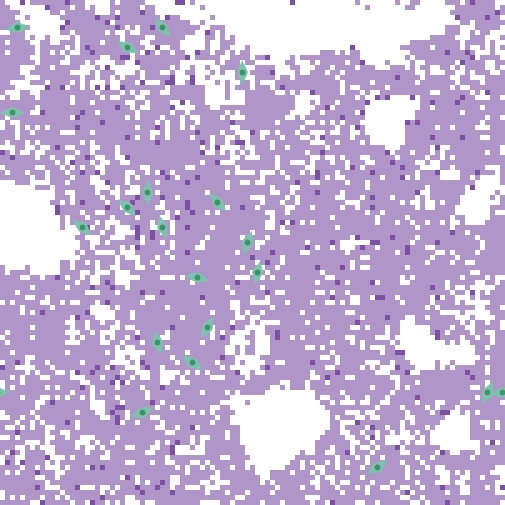

The file beside this chart, header and first rows:
export-world data (NetLogo 6.4.0)
LungFibrosis_BehaviorSpace.nlogo
10/15/2025 22:14:14:121 -0400
RANDOM STATE
0 0 -1727483681 233 0.0 false 173851897 …
GLOBALS
min-pxcor, max-pxcor, min-pycor, max-pycor, perspective, subject, nextIndex, directed-links, ticks, clock, dt, fibroblastspeed, fibro_collagen, gaussian-radius, gaussian-stdev, h, have-dosed-pentox, have-dosed-pirf, hightgfbetathresh, ifc, initial-fibroblast-cells, initial-number-of-macrophages, initial-number-of-sources, initialsourcetgfbeta
-50, 50, -50, 50, 0, nobody, 120, "NEITHER", 8736, 1, 1, 1, 1, 3, 2, 10, 1, 1, 4000, 20, 20, 0, 100, 5000
TURTLES
who, color, heading, xcor, ycor, shape, label, label-color, breed, hidden?, size, pen-size, pen-mode, tgfbeta_fb, prev-patch, tries-for-chemotax, tries-for-migrate, tgfbeta_myo
0, 77, 164.3, -18, 5, "myofibroblast", "", 9.9, {breed myofibroblasts}, false, 5, 1, "up", , {patch -17 5}, 1, 2, 268343
1, 77, 119.8, -25, 41, "myofibroblast", "", 9.9, {breed myofibroblasts}, false, 5, 1, "up", , {patch -25 40}, 1, 1, 547956
2, 77, 165.5, -19, -18, "myofibroblast", "", 9.9, {breed myofibroblasts}, false, 5, 1, "up", , {patch -18 -18}, 1, 3, 352371
3, 77, 262.6, -47, 45, "myofibroblast", "", 9.9, {breed myofibroblasts}, false, 5, 1, "up", , {patch -47 46}, 1, 1, 205808
4, 77, 309.7, -34, 5, "myofibroblast", "", 9.9, {breed myofibroblasts}, false, 5, 1, "up", , {patch -35 6}, 1, 2, 376628
5, 77, 304.9, -12, -22, "myofibroblast", "", 9.9, {breed myofibroblasts}, false, 5, 1, "up", , {patch -13 -21}, 1, 1, 203561
6, 77, 180.8, -21, 12, "myofibroblast", "", 9.9, {breed myofibroblasts}, false, 5, 1, "up", , {patch -20 12}, 1, 1, 715191
7, 77, 270.3, -48, 28, "myofibroblast", "", 9.9, {breed myofibroblasts}, false, 5, 1, "up", , {patch -48 29}, 1, 1, 301628
8, 77, 29.44, -9, -15, "myofibroblast", "", 9.9, {breed myofibroblasts}, false, 5, 1, "up", , {patch -10 -15}, 1, 1, 308448
9, 77, 203.1, 47, -28, "myofibroblast", "", 9.9, {breed myofibroblasts}, false, 5, 1, "up", , {patch 48 -28}, 1, 1, 424307
10, 77, 67.13, -22, -32, "myofibroblast", "", 9.9, {breed myofibroblasts}, false, 5, 1, "up", , {patch -22 -33}, 1, 1, 440705
11, 77, 138.1, -18, 45, "myofibroblast", "", 9.9, {breed myofibroblasts}, false, 5, 1, "up", , {patch -17 44}, 1, 1, 393306
12, 77, 193.3, 1, -4, "myofibroblast", "", 9.9, {breed myofibroblasts}, false, 5, 1, "up", , {patch 2 -4}, 1, 1, 284438
13, 77, 56.54, 25, -43, "myofibroblast", "", 9.9, {breed myofibroblasts}, false, 5, 1, "up", , {patch 24 -44}, 1, 1, 536449
14, 77, 199.2, -1, 2, "myofibroblast", "", 9.9, {breed myofibroblasts}, false, 5, 1, "up", , {patch 0 2}, 1, 1, 386281
15, 77, 0.928, -2, 36, "myofibroblast", "", 9.9, {breed myofibroblasts}, false, 5, 1, "up", , {patch -3 36}, 1, 1, 198393
16, 77, 282.3, -11, -5, "myofibroblast", "", 9.9, {breed myofibroblasts}, false, 5, 1, "up", , {patch -11 -4}, 1, 1, 515236
17, 77, 313.4, -25, 9, "myofibroblast", "", 9.9, {breed myofibroblasts}, false, 5, 1, "up", , {patch -26 10}, 1, 1, 294198
18, 77, 265.1, 50, -28, "myofibroblast", "", 9.9, {breed myofibroblasts}, false, 5, 1, "up", , {patch 50 -27}, 1, 2, 342366
19, 77, 136.8, -7, 10, "myofibroblast", "", 9.9, {breed myofibroblasts}, false, 5, 1, "up", , {patch -6 9}, 1, 3, 208036
PATCHES
pxcor, pycor, pcolor, plabel, plabel-color, total_patch_collagen, immediate_patch_collagen, old_collagen, new_myo_collagen, myo_multiplier, new_fibro_collagen, fibro_multiplier, patch_tgfbeta, patch_alveoli, mmp-concentration
-50, 50, 117, "", 9.9, 67.88, 0, 67.88, 0, 0, 0, 0, 0, 0, 0
-49, 50, 9.9, "", 9.9, 0, 0, 0, 0, 0, 0, 0, 0, 1, 0
-48, 50, 9.9, "", 9.9, 0, 0, 0, 0, 0, 0, 0, 0, 1, 0
-47, 50, 9.9, "", 9.9, 0, 0, 0, 0, 0, 0, 0, 0, 1, 0
-46, 50, 115, "", 9.9, 18.12, 0, 18.12, 0, 0, 0, 0, 0, 0, 0
-45, 50, 9.9, "", 9.9, 0, 0, 0, 0, 0, 0, 0, 0, 1, 0
-44, 50, 117, "", 9.9, 35.38, 0, 35.38, 0, 0, 0, 0, 0, 0, 0
-43, 50, 117, "", 9.9, 54.12, 0, 54.12, 0, 0, 0, 0, 0, 0, 0
-42, 50, 117, "", 9.9, 114.8, 0, 114.8, 0, 0, 0, 0, 24.39, 0, 0
-41, 50, 117, "", 9.9, 221.6, 0, 221.6, 0, 0, 0, 0, 8.181, 0, 0
-40, 50, 117, "", 9.9, 304.1, 0, 304.1, 0, 0, 0, 0, 2.137, 0, 0
-39, 50, 117, "", 9.9, 356, 0, 356, 0, 0, 0, 0, 8.37, 0, 0
-38, 50, 117, "", 9.9, 316, 0, 316, 0, 0, 0, 0, 1.326, 0, 0
-37, 50, 115, "", 9.9, 226.2, 0, 226.2, 0, 0, 0, 0, 0, 0, 0
-36, 50, 117, "", 9.9, 185.2, 0, 185.2, 0, 0, 0, 0, 12.51, 0, 0
-35, 50, 117, "", 9.9, 161.2, 0, 161.2, 0, 0, 0, 0, 0, 0, 0
-34, 50, 117, "", 9.9, 129.4, 0, 129.4, 0, 0, 0, 0, 0, 0, 0
-33, 50, 9.9, "", 9.9, 0, 0, 0, 0, 0, 0, 0, 0, 1, 0
-32, 50, 9.9, "", 9.9, 0, 0, 0, 0, 0, 0, 0, 0, 1, 0
-31, 50, 9.9, "", 9.9, 0, 0, 0, 0, 0, 0, 0, 0, 1, 0
-30, 50, 9.9, "", 9.9, 0, 0, 0, 0, 0, 0, 0, 0, 1, 0
-29, 50, 9.9, "", 9.9, 0, 0, 0, 0, 0, 0, 0, 0, 1, 0
-28, 50, 117, "", 9.9, 38.5, 0, 38.5, 0, 0, 0, 0, 0, 0, 0
-27, 50, 9.9, "", 9.9, 0, 0, 0, 0, 0, 0, 0, 0, 1, 0
-26, 50, 117, "", 9.9, 52.25, 0, 52.25, 0, 0, 0, 0, 0, 0, 0
-25, 50, 117, "", 9.9, 63.5, 0, 63.5, 0, 0, 0, 0, 0, 0, 0
-24, 50, 117, "", 9.9, 69.75, 0, 69.75, 0, 0, 0, 0, 0, 0, 0
-23, 50, 117, "", 9.9, 66.62, 0, 66.62, 0, 0, 0, 0, 0, 0, 0
-22, 50, 117, "", 9.9, 54.12, 0, 54.12, 0, 0, 0, 0, 0, 0, 0
... 10,185 more rows
